Labelled photos from "tool_crops", an image-classification folder in SSimplex2003/ProjectBrothereye. The possible labels are: cutting, measure, place part, screwing.

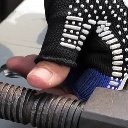
Label: screwing

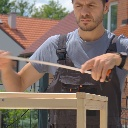
Label: measure

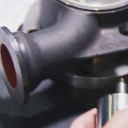
Label: place part

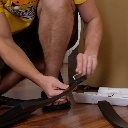
Label: screwing

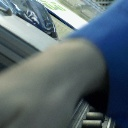
Label: place part

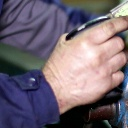
Label: measure
